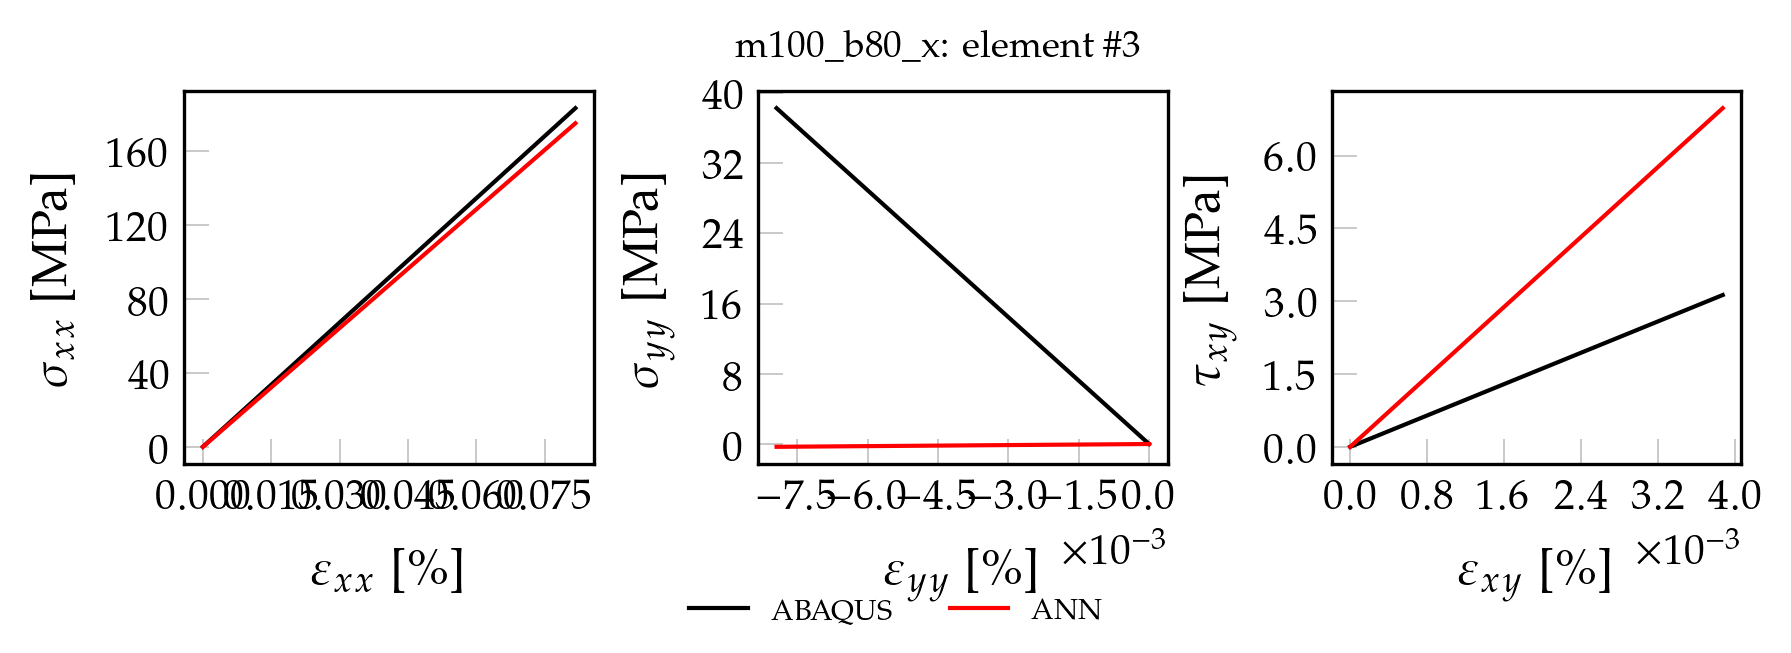

The data file committed next to this chart (first rows):
, exx_t, eyy_t, exy_t, sxx_t, syy_t, sxy_t, pred_x, pred_y, pred_xy
0, 0.000000000000, 0.000000000000, 0.000000000000, 0.000000000000, 0.000000000000, 0.000000000000, 0.00004156, 0.00001317, 0.00007432
1, 0.000008172, -0.000000794, 0.000000387, 1.831, 0.3825, 0.03128, 1.749, 0.0000983, 0.4108
2, 0.00001635, -0.000001588, 0.000000775, 3.662, 0.765, 0.06257, 3.499, 0.0001835, 0.8221
3, 0.00002452, -0.000002382, 0.000001162, 5.493, 1.148, 0.09385, 5.248, 0.0002686, 1.233
4, 0.00003269, -0.000003177, 0.000001549, 7.324, 1.53, 0.1251, 6.998, 0.0003538, 1.645
5, 0.00004086, -0.000003971, 0.000001937, 9.155, 1.913, 0.1564, 8.747, 0.000439, 2.056
6, 0.00004904, -0.000004765, 0.000002324, 10.99, 2.295, 0.1877, 10.5, 0.0005241, 2.467
7, 0.00005721, -0.000005559, 0.000002711, 12.82, 2.678, 0.219, 12.25, 0.0006092, 2.879
8, 0.00006538, -0.000006353, 0.000003099, 14.65, 3.06, 0.2503, 14, 0.0006944, 3.29
9, 0.00007355, -0.000007147, 0.000003486, 16.48, 3.443, 0.2815, 15.75, 0.0007796, 3.702
10, 0.00008172, -0.000007942, 0.000003873, 18.31, 3.825, 0.3128, 17.49, 0.0008647, 4.113
11, 0.0000899, -0.000008736, 0.00000426, 20.14, 4.208, 0.3441, 19.24, 0.0009498, 4.524
12, 0.00009807, -0.00000953, 0.000004648, 21.97, 4.59, 0.3754, 20.99, 0.001035, 4.935
13, 0.0001062, -0.00001032, 0.000005035, 23.8, 4.973, 0.4067, 22.74, 0.00112, 5.347
14, 0.0001144, -0.00001112, 0.000005422, 25.63, 5.355, 0.438, 24.49, 0.001205, 5.758
15, 0.0001226, -0.00001191, 0.00000581, 27.46, 5.738, 0.4692, 26.24, 0.00129, 6.17
16, 0.0001308, -0.00001271, 0.000006197, 29.3, 6.12, 0.5005, 27.99, 0.001376, 6.581
17, 0.0001389, -0.0000135, 0.000006584, 31.13, 6.503, 0.5318, 29.74, 0.001461, 6.992
18, 0.0001471, -0.00001429, 0.000006972, 32.96, 6.885, 0.5631, 31.49, 0.001546, 7.403
19, 0.0001553, -0.00001509, 0.000007359, 34.79, 7.268, 0.5944, 33.24, 0.001631, 7.815
20, 0.0001634, -0.00001588, 0.000007746, 36.62, 7.65, 0.6257, 34.99, 0.001716, 8.226
21, 0.0001716, -0.00001668, 0.000008134, 38.45, 8.033, 0.6569, 36.74, 0.001801, 8.638
22, 0.0001798, -0.00001747, 0.000008521, 40.28, 8.415, 0.6882, 38.49, 0.001886, 9.049
23, 0.000188, -0.00001827, 0.000008908, 42.11, 8.798, 0.7195, 40.24, 0.001972, 9.46
24, 0.0001961, -0.00001906, 0.000009296, 43.94, 9.18, 0.7508, 41.99, 0.002057, 9.871
25, 0.0002043, -0.00001985, 0.000009683, 45.77, 9.563, 0.7821, 43.74, 0.002142, 10.28
26, 0.0002125, -0.00002065, 0.00001007, 47.61, 9.945, 0.8134, 45.49, 0.002227, 10.69
27, 0.0002207, -0.00002144, 0.00001046, 49.44, 10.33, 0.8446, 47.24, 0.002312, 11.11
28, 0.0002288, -0.00002224, 0.00001085, 51.27, 10.71, 0.8759, 48.98, 0.002397, 11.52
29, 0.000237, -0.00002303, 0.00001123, 53.1, 11.09, 0.9072, 50.73, 0.002482, 11.93
30, 0.0002452, -0.00002382, 0.00001162, 54.93, 11.48, 0.9385, 52.48, 0.002568, 12.34
31, 0.0002533, -0.00002462, 0.00001201, 56.76, 11.86, 0.9698, 54.23, 0.002653, 12.75
32, 0.0002615, -0.00002541, 0.00001239, 58.59, 12.24, 1.001, 55.98, 0.002738, 13.16
33, 0.0002697, -0.00002621, 0.00001278, 60.42, 12.62, 1.032, 57.73, 0.002823, 13.57
34, 0.0002779, -0.000027, 0.00001317, 62.25, 13.01, 1.064, 59.48, 0.002908, 13.99
35, 0.000286, -0.0000278, 0.00001356, 64.08, 13.39, 1.095, 61.23, 0.002993, 14.4
36, 0.0002942, -0.00002859, 0.00001394, 65.91, 13.77, 1.126, 62.98, 0.003078, 14.81
37, 0.0003024, -0.00002938, 0.00001433, 67.75, 14.15, 1.157, 64.73, 0.003164, 15.22
38, 0.0003106, -0.00003018, 0.00001472, 69.58, 14.54, 1.189, 66.48, 0.003249, 15.63
39, 0.0003187, -0.00003097, 0.00001511, 71.41, 14.92, 1.22, 68.23, 0.003334, 16.04
40, 0.0003269, -0.00003177, 0.00001549, 73.24, 15.3, 1.251, 69.98, 0.003419, 16.45
41, 0.0003351, -0.00003256, 0.00001588, 75.07, 15.68, 1.283, 71.73, 0.003504, 16.86
42, 0.0003432, -0.00003336, 0.00001627, 76.9, 16.07, 1.314, 73.48, 0.003589, 17.28
43, 0.0003514, -0.00003415, 0.00001665, 78.73, 16.45, 1.345, 75.23, 0.003674, 17.69
44, 0.0003596, -0.00003494, 0.00001704, 80.56, 16.83, 1.376, 76.98, 0.00376, 18.1
45, 0.0003678, -0.00003574, 0.00001743, 82.39, 17.21, 1.408, 78.73, 0.003845, 18.51
46, 0.0003759, -0.00003653, 0.00001782, 84.22, 17.6, 1.439, 80.48, 0.00393, 18.92
47, 0.0003841, -0.00003733, 0.0000182, 86.06, 17.98, 1.47, 82.23, 0.004015, 19.33
48, 0.0003923, -0.00003812, 0.00001859, 87.89, 18.36, 1.502, 83.97, 0.0041, 19.74
49, 0.0004004, -0.00003891, 0.00001898, 89.72, 18.74, 1.533, 85.72, 0.004185, 20.15
50, 0.0004168, -0.0000405, 0.00001975, 93.38, 19.51, 1.595, 89.22, 0.004356, 20.98
51, 0.000425, -0.0000413, 0.00002014, 95.21, 19.89, 1.627, 90.97, 0.004441, 21.39
52, 0.0004331, -0.00004209, 0.00002053, 97.04, 20.27, 1.658, 92.72, 0.004526, 21.8
53, 0.0004413, -0.00004289, 0.00002091, 98.87, 20.66, 1.689, 94.47, 0.004611, 22.21
54, 0.0004495, -0.00004368, 0.0000213, 100.7, 21.04, 1.721, 96.22, 0.004696, 22.62
55, 0.0004577, -0.00004447, 0.00002169, 102.5, 21.42, 1.752, 97.97, 0.004781, 23.03
56, 0.0004658, -0.00004527, 0.00002208, 104.4, 21.8, 1.783, 99.72, 0.004867, 23.45
57, 0.000474, -0.00004606, 0.00002246, 106.2, 22.19, 1.814, 101.5, 0.004952, 23.86
58, 0.0004822, -0.00004686, 0.00002285, 108, 22.57, 1.846, 103.2, 0.005037, 24.27
59, 0.0004903, -0.00004765, 0.00002324, 109.9, 22.95, 1.877, 105, 0.005122, 24.68
... 40 more rows
